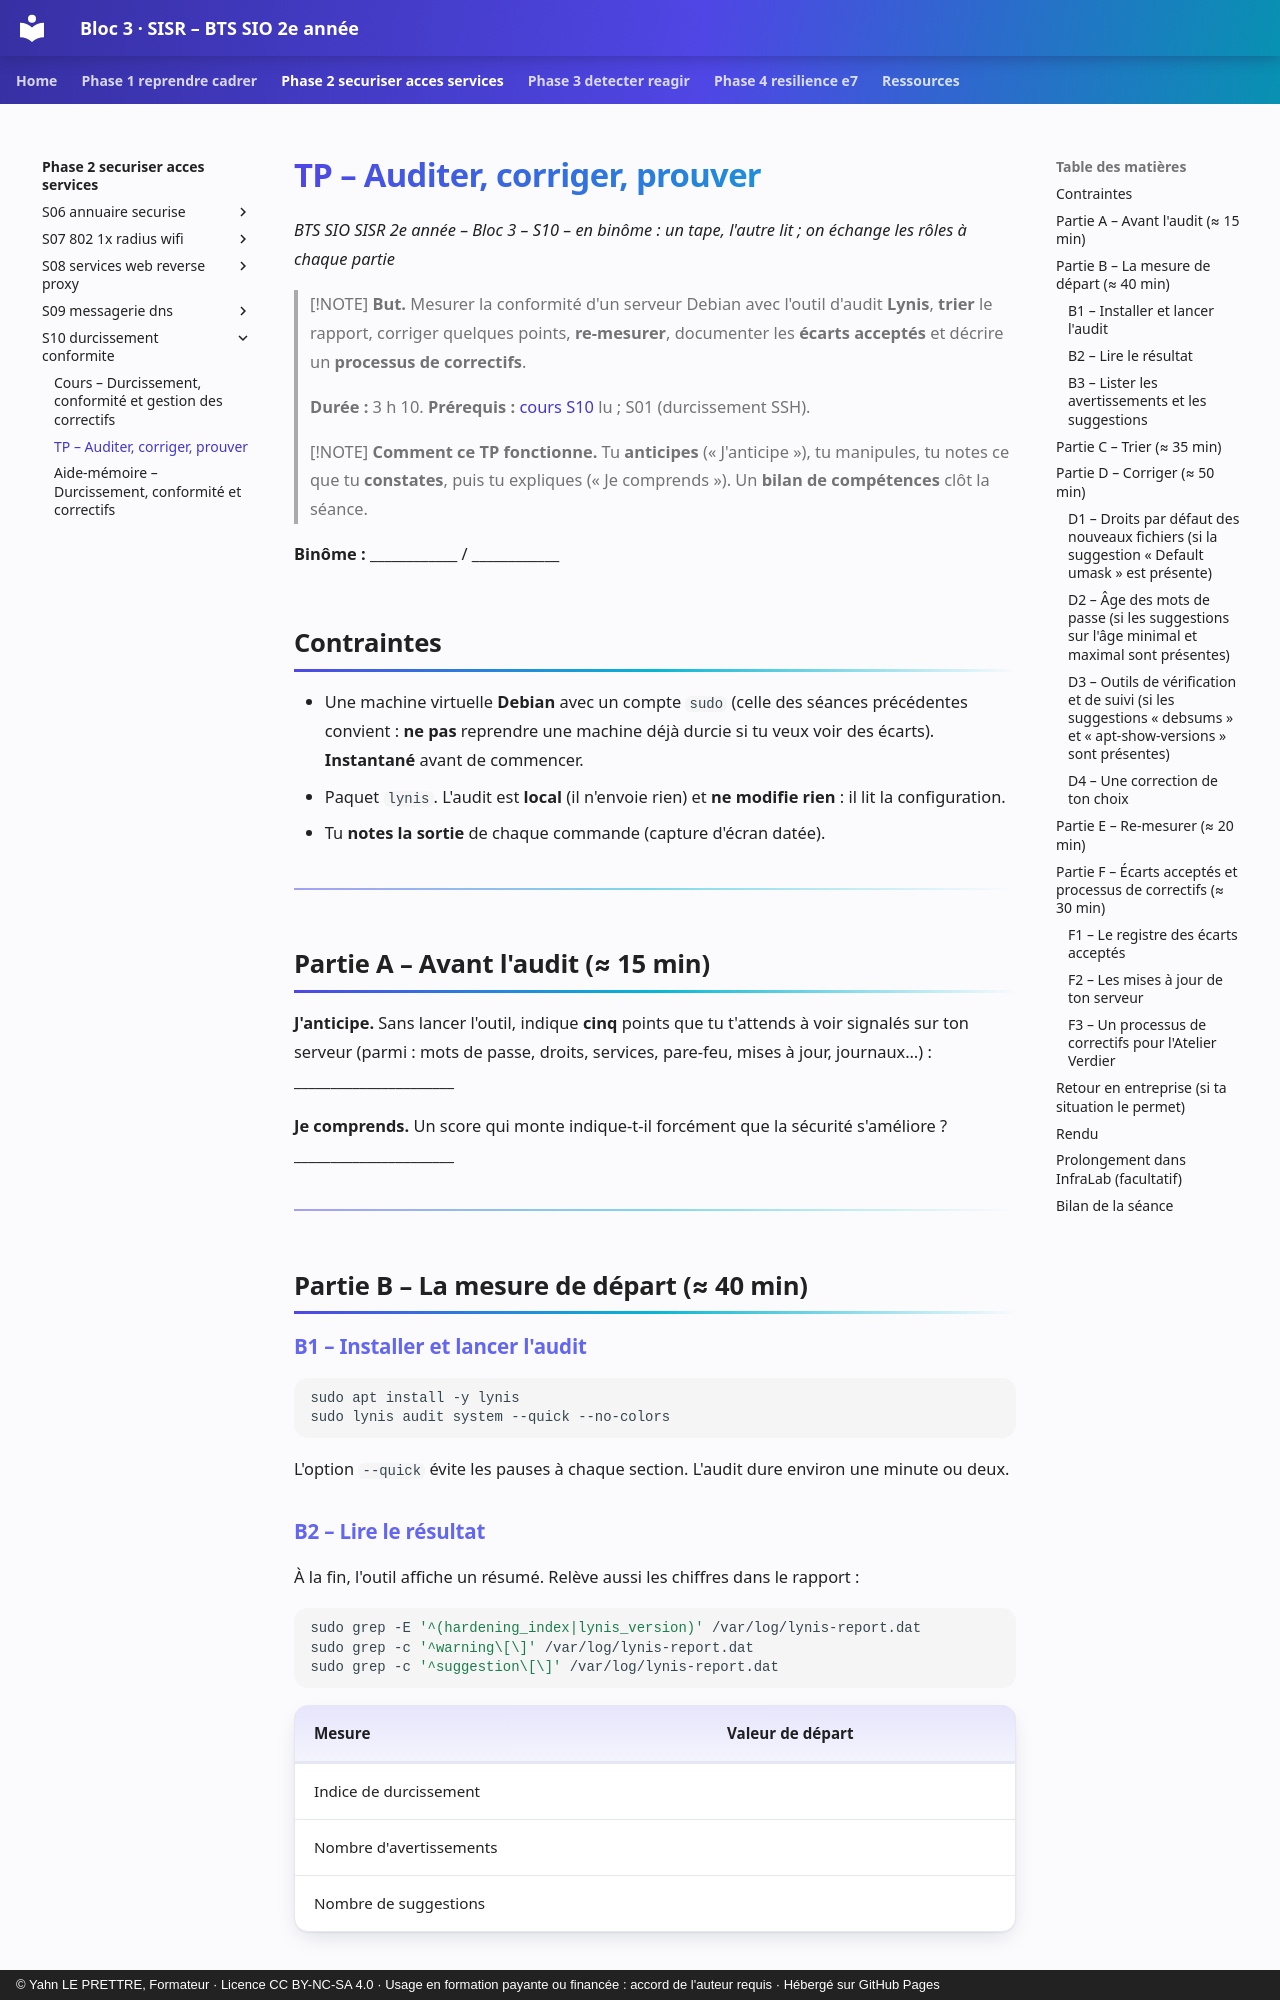

repository: YahnLP/bts2-sio-sisr-bloc3 · page: phase-2-securiser-acces-services/S10-durcissement-conformite/02-tp/index.html · generator: mkdocs · copyright: © Yahn LE PRETTRE, Formateur · Licence CC BY-NC-SA 4.0 · Usage en formation payante ou financée : accord de l'auteur requis · Hébergé sur GitHub Pages

# TP – Auditer, corriger, prouver

*BTS SIO SISR 2e année – Bloc 3 – S10 – en binôme : un tape, l'autre lit ; on échange les rôles à chaque partie*

> [!NOTE]
> **But.** Mesurer la conformité d'un serveur Debian avec l'outil d'audit **Lynis**, **trier** le rapport, corriger quelques points, **re-mesurer**, documenter les **écarts acceptés** et décrire un **processus de correctifs**.
>
> **Durée :** 3 h 10. **Prérequis :** [cours S10](01-cours.md) lu ; S01 (durcissement SSH).

> [!NOTE]
> **Comment ce TP fonctionne.** Tu **anticipes** (« J'anticipe »), tu manipules, tu notes ce que tu **constates**, puis tu expliques (« Je comprends »). Un **bilan de compétences** clôt la séance.

**Binôme :** ____________ / ____________

## Contraintes

- Une machine virtuelle **Debian** avec un compte `sudo` (celle des séances précédentes convient : **ne pas** reprendre une machine déjà durcie si tu veux voir des écarts). **Instantané** avant de commencer.
- Paquet `lynis`. L'audit est **local** (il n'envoie rien) et **ne modifie rien** : il lit la configuration.
- Tu **notes la sortie** de chaque commande (capture d'écran datée).

---

## Partie A – Avant l'audit (≈ 15 min)

**J'anticipe.** Sans lancer l'outil, indique **cinq** points que tu t'attends à voir signalés sur ton serveur (parmi : mots de passe, droits, services, pare-feu, mises à jour, journaux…) : ______________________

**Je comprends.** Un score qui monte indique-t-il forcément que la sécurité s'améliore ? ______________________

---

## Partie B – La mesure de départ (≈ 40 min)

### B1 – Installer et lancer l'audit

```bash
sudo apt install -y lynis
sudo lynis audit system --quick --no-colors
```

L'option `--quick` évite les pauses à chaque section. L'audit dure environ une minute ou deux.

### B2 – Lire le résultat

À la fin, l'outil affiche un résumé. Relève aussi les chiffres dans le rapport :

```bash
sudo grep -E '^(hardening_index|lynis_version)' /var/log/lynis-report.dat
sudo grep -c '^warning\[\]' /var/log/lynis-report.dat
sudo grep -c '^suggestion\[\]' /var/log/lynis-report.dat
```

| Mesure | Valeur de départ |
|---|---|
| Indice de durcissement | |
| Nombre d'avertissements | |
| Nombre de suggestions | |
